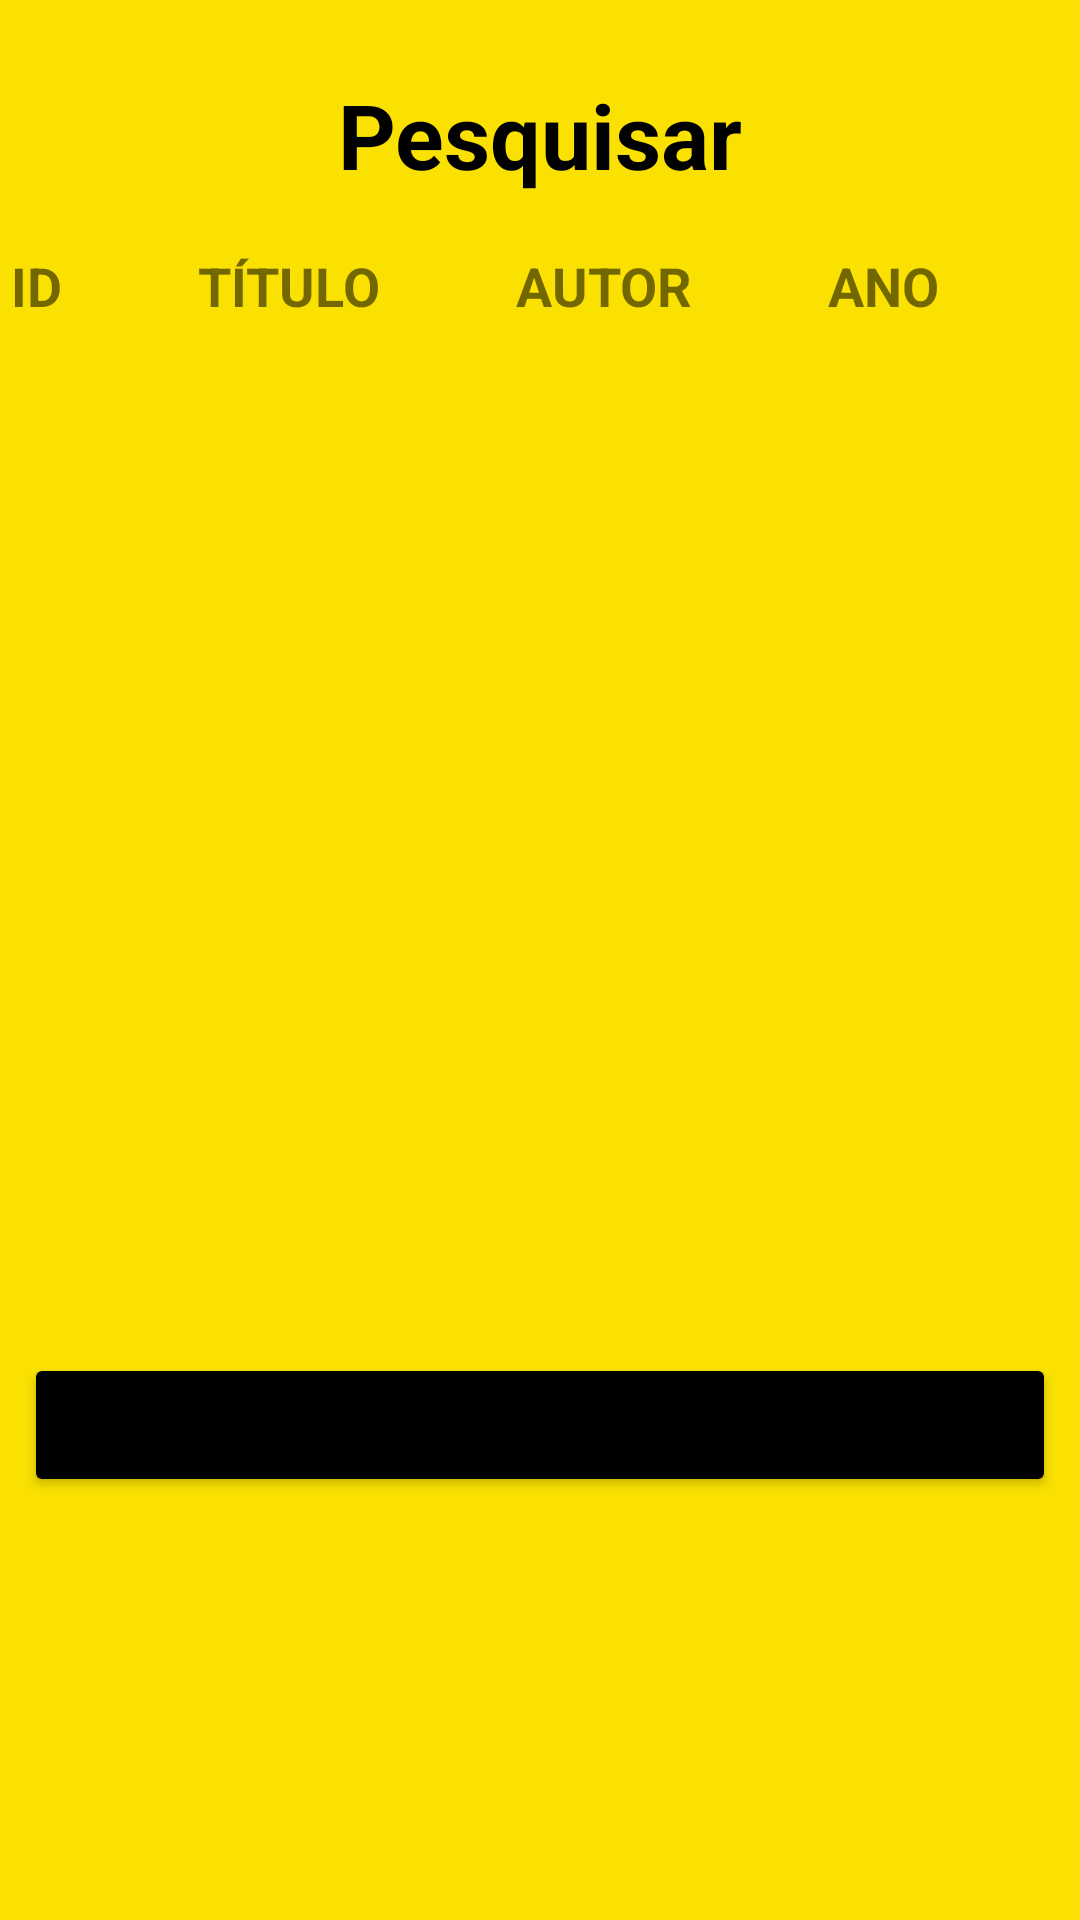

Android layout source for this screen:
<!-- AndroidManifest.xml: application theme Theme.UniLIvros -->
<!-- res/layout/activity_tela_pesquisa.xml -->
<?xml version="1.0" encoding="utf-8"?>
<androidx.constraintlayout.widget.ConstraintLayout xmlns:android="http://schemas.android.com/apk/res/android"
    xmlns:app="http://schemas.android.com/apk/res-auto"
    xmlns:tools="http://schemas.android.com/tools"
    android:layout_width="match_parent"
    android:layout_height="match_parent"
    tools:context=".activity.telaPesquisa">

    <TextView
        android:id="@+id/textView7"
        android:layout_width="0dp"
        android:layout_height="58dp"
        android:layout_marginStart="8dp"
        android:layout_marginLeft="8dp"
        android:layout_marginTop="16dp"
        android:layout_marginEnd="8dp"
        android:layout_marginRight="8dp"
        android:gravity="center"
        android:text="Pesquisar"
        android:textColor="#000000"
        android:textSize="30sp"
        android:textStyle="bold"
        app:layout_constraintEnd_toEndOf="parent"
        app:layout_constraintHorizontal_bias="0.498"
        app:layout_constraintStart_toStartOf="parent"
        app:layout_constraintTop_toTopOf="parent" />

    <TableLayout
        android:id="@+id/tbPesquisar"
        android:layout_width="355dp"
        android:layout_height="361dp"
        android:layout_marginStart="8dp"
        android:layout_marginLeft="8dp"
        android:layout_marginTop="8dp"
        android:layout_marginEnd="8dp"
        android:layout_marginRight="8dp"
        android:shrinkColumns="*"
        android:stretchColumns="*"
        app:layout_constraintEnd_toEndOf="parent"
        app:layout_constraintStart_toStartOf="parent"
        app:layout_constraintTop_toBottomOf="@+id/textView7">

        <TableRow
            android:id="@+id/trPesquisa"
            android:layout_width="match_parent"
            android:layout_height="match_parent"
            android:layout_margin="1dp">

            <TextView
                android:id="@+id/txtId"
                android:layout_width="match_parent"
                android:layout_height="wrap_content"
                android:text="ID"
                android:textSize="18sp"
                android:textStyle="bold" />

            <TextView
                android:id="@+id/txtTitulo"
                android:layout_width="match_parent"
                android:layout_height="wrap_content"
                android:text="TÍTULO"
                android:textSize="18sp"
                android:textStyle="bold" />

            <TextView
                android:id="@+id/txtAutor"
                android:layout_width="match_parent"
                android:layout_height="wrap_content"
                android:text="AUTOR"
                android:textSize="18sp"
                android:textStyle="bold" />

            <TextView
                android:id="@+id/txtAno"
                android:layout_width="match_parent"
                android:layout_height="wrap_content"
                android:text="ANO"
                android:textSize="18sp"
                android:textStyle="bold" />


        </TableRow>
    </TableLayout>

    <Button
        android:id="@+id/btnVoltar"
        android:layout_width="0dp"
        android:layout_height="wrap_content"
        android:layout_marginStart="8dp"
        android:layout_marginLeft="8dp"
        android:layout_marginTop="8dp"
        android:layout_marginEnd="8dp"
        android:layout_marginRight="8dp"
        android:text="VOLTAR"
        app:backgroundTint="#000000"
        app:layout_constraintEnd_toEndOf="parent"
        app:layout_constraintStart_toStartOf="parent"
        app:layout_constraintTop_toBottomOf="@+id/tbPesquisar" />


</androidx.constraintlayout.widget.ConstraintLayout>
<!-- resources referenced by this layout -->
<resources>
  <style name="Theme.UniLIvros" parent="Theme.MaterialComponents.DayNight.DarkActionBar">
          
          <item name="colorPrimary">@color/purple_500</item>
          <item name="colorPrimaryVariant">@color/purple_700</item>
          <item name="colorOnPrimary">@color/white</item>
          
          <item name="colorSecondary">@color/teal_200</item>
          <item name="colorSecondaryVariant">@color/teal_700</item>
          <item name="colorOnSecondary">@color/black</item>
          
          <item name="android:statusBarColor" tools:targetApi="l">?attr/colorPrimaryVariant</item>
          
          <item name="android:colorBackground">#FAE102</item>
      </style>
  <!-- not gathered from this repository: default colours our renderer supplied (Android Studio template values) -->
  <color name="purple_500">#FF6200EE</color>
  <color name="purple_700">#FF3700B3</color>
  <color name="teal_200">#FF03DAC5</color>
  <color name="teal_700">#FF018786</color>
  <color name="black">#FF000000</color>
  <color name="white">#FFFFFFFF</color>
</resources>
